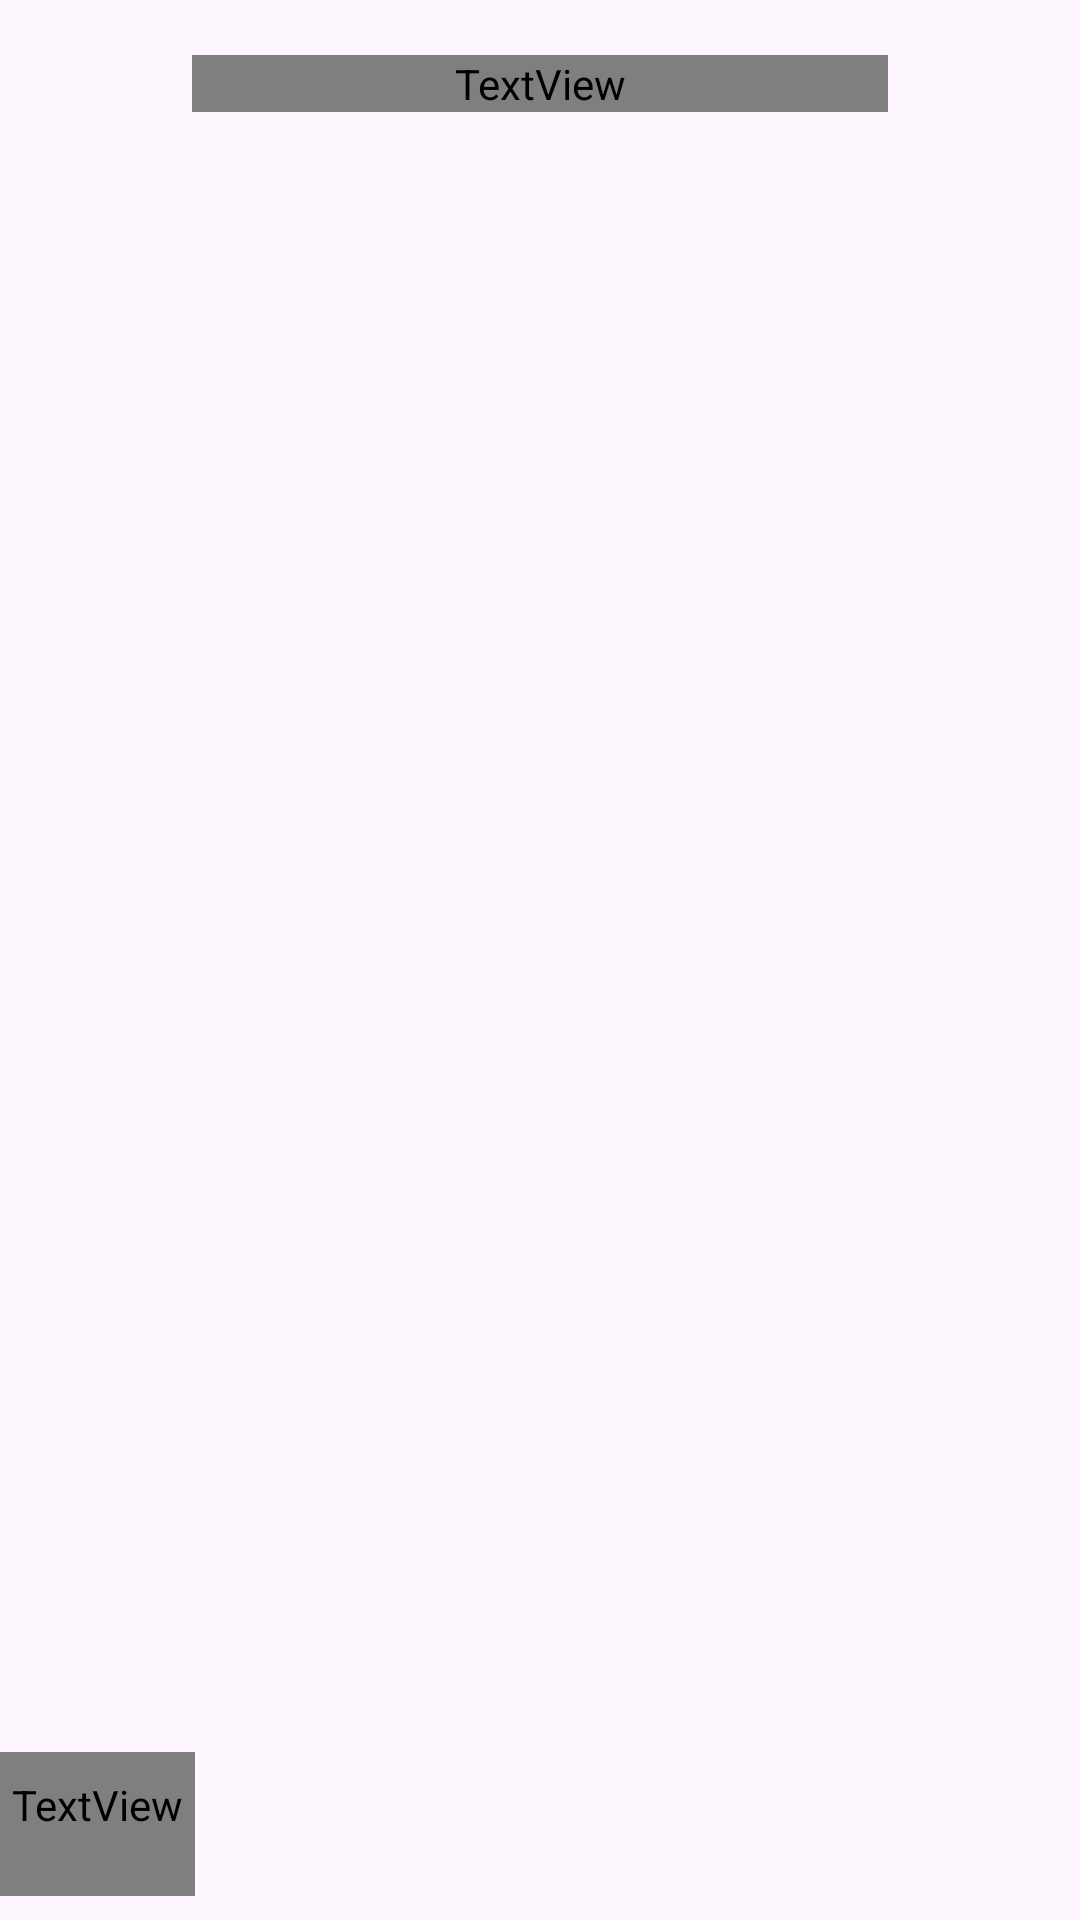

Here is an Android app screen rendered from its layout file. Give the layout XML and the strings, colors and styles it references.
<!-- AndroidManifest.xml: application theme Theme.NothingTasks -->
<!-- res/layout/activity_grid_details.xml -->
<?xml version="1.0" encoding="utf-8"?>
<RelativeLayout xmlns:android="http://schemas.android.com/apk/res/android"
    xmlns:app="http://schemas.android.com/apk/res-auto"
    android:id="@+id/listDetailRoot"
    android:layout_width="match_parent"
    android:layout_height="match_parent"
    android:background="?attr/cardBackgroundColor">

    
    <RelativeLayout
        android:id="@+id/topBar"
        android:layout_width="match_parent"
        android:layout_height="56dp"
        android:paddingStart="16dp"
        android:paddingEnd="16dp"
        android:background="?attr/cardBackgroundColor">

        <ImageButton
            android:id="@+id/backButton"
            android:layout_width="48dp"
            android:layout_height="48dp"
            android:layout_alignParentStart="true"
            android:layout_centerVertical="true"
            android:padding="9dp"
            android:background="@android:color/transparent"
            android:src="@drawable/back"
            android:contentDescription="Back"
            android:scaleType="fitCenter"
            app:tint="?attr/cardTextPrimary" />

        <TextView
            android:id="@+id/listTitle"
            android:layout_width="wrap_content"
            android:layout_height="wrap_content"
            android:text=""
            android:textSize="22sp"
            android:textStyle="bold"
            android:fontFamily="@font/nf"
            android:textColor="?attr/cardTextPrimary"
            android:layout_toEndOf="@id/backButton"
            android:layout_toStartOf="@id/deleteListButton"
            android:layout_centerVertical="true"
            android:layout_alignBaseline="@id/backButton"
            android:gravity="center"
            android:maxLines="1"
            android:ellipsize="end" />

        <ImageButton
            android:id="@+id/deleteListButton"
            android:layout_width="48dp"
            android:layout_height="48dp"
            android:layout_alignParentEnd="true"
            android:layout_centerVertical="true"
            android:background="@android:color/transparent"
            android:src="@drawable/ic_delete_outline"
            android:contentDescription="Delete List" />
    </RelativeLayout>

    
    <LinearLayout
        android:id="@+id/splitContainer"
        android:layout_width="match_parent"
        android:layout_height="match_parent"
        android:layout_below="@id/topBar"
        android:layout_above="@id/bottomBar"
        android:orientation="vertical">

        
        <androidx.recyclerview.widget.RecyclerView
            android:id="@+id/remindersRecycler"
            android:layout_width="match_parent"
            android:layout_height="0dp"
            android:layout_weight="7"
            android:overScrollMode="ifContentScrolls"
            android:scrollbars="vertical"
            android:padding="8dp"
            android:clipToPadding="false" />
    </LinearLayout>

    
    <LinearLayout
        android:id="@+id/emptyStateView"
        android:layout_width="match_parent"
        android:layout_height="wrap_content"
        android:layout_below="@id/topBar"
        android:layout_above="@id/bottomBar"
        android:gravity="center"
        android:orientation="vertical"
        android:visibility="gone"
        android:padding="32dp">

        <ImageView
            android:layout_width="96dp"
            android:layout_height="96dp"
            android:src="@drawable/add"
            android:contentDescription="Empty"
            app:tint="?attr/cardIconTint" />

        <TextView
            android:layout_width="wrap_content"
            android:layout_height="wrap_content"
            android:text="No reminders yet!"
            android:textSize="18sp"
            android:textColor="?attr/cardIconTint"
            android:fontFamily="@font/nf"
            android:layout_marginTop="16dp"/>
    </LinearLayout>

    
    <RelativeLayout
        android:id="@+id/bottomBar"
        android:layout_width="match_parent"
        android:layout_height="64dp"
        android:layout_alignParentBottom="true"
        android:background="?attr/cardBackgroundColor"
        android:elevation="8dp">

        
        <View
            android:layout_width="match_parent"
            android:layout_height="0.7dp"
            android:layout_alignParentTop="true"
            android:background="?attr/cardTextSecondary" />

        <TextView
            android:id="@+id/addReminderBtn"
            android:layout_width="wrap_content"
            android:layout_height="wrap_content"
            android:minHeight="48dp"
            android:minWidth="48dp"
            android:paddingVertical="8dp"
            android:paddingHorizontal="4dp"
            android:text="+ Add Reminder"
            android:textSize="19sp"
            android:textColor="?attr/cardTextPrimary"
            android:fontFamily="@font/nf"
            android:layout_alignParentStart="true"
            android:clickable="true"
            android:focusable="true"
            android:foreground="?attr/selectableItemBackground"
            android:layout_centerVertical="true" />

        <ImageButton
            android:id="@+id/filterButton"
            android:layout_width="48dp"
            android:layout_height="48dp"
            android:layout_alignParentEnd="true"
            android:layout_centerVertical="true"
            android:background="@android:color/transparent"
            android:src="@drawable/ic_filter_list"
            android:contentDescription="Filter" />
    </RelativeLayout>
</RelativeLayout>
<!-- resources referenced by this layout -->
<resources>
  <!-- drawable add: png bitmap (drawable, 12348 bytes) -->
  <!-- drawable ic_delete_outline (drawable) -->
  <?xml version="1.0" encoding="utf-8"?>
  <vector xmlns:android="http://schemas.android.com/apk/res/android"
      android:width="30dp"
      android:height="30dp"
      android:viewportWidth="24"
      android:viewportHeight="24">
      <path
          android:fillColor="?attr/cardIconTint"
          android:pathData="M16,9v10H8V9h8m-1.5-6h-5l-1,1H5v2h14V4h-4.5l-1-1zM18,7H6v12c0,1.1 0.9,2 2,2h8c1.1,0 2-0.9 2-2V7z"/>
  </vector>
  <!-- drawable ic_filter_list (drawable) -->
  <?xml version="1.0" encoding="utf-8"?>
  <vector xmlns:android="http://schemas.android.com/apk/res/android"
      android:width="33dp"
      android:height="33dp"
      android:viewportWidth="24"
      android:viewportHeight="24">
      <path
          android:fillColor="?attr/cardIconTint"
      android:pathData="M10,18h4v-2h-4v2zm-7,-5h18v-2H3v2zm3,-7v2h12V6H6z"/>
  </vector>
  <style name="Theme.NothingTasks" parent="Base.Theme.NothingTasks" />
  <style name="Base.Theme.NothingTasks" parent="Theme.Material3.DayNight.NoActionBar">
          
          
      </style>
</resources>
